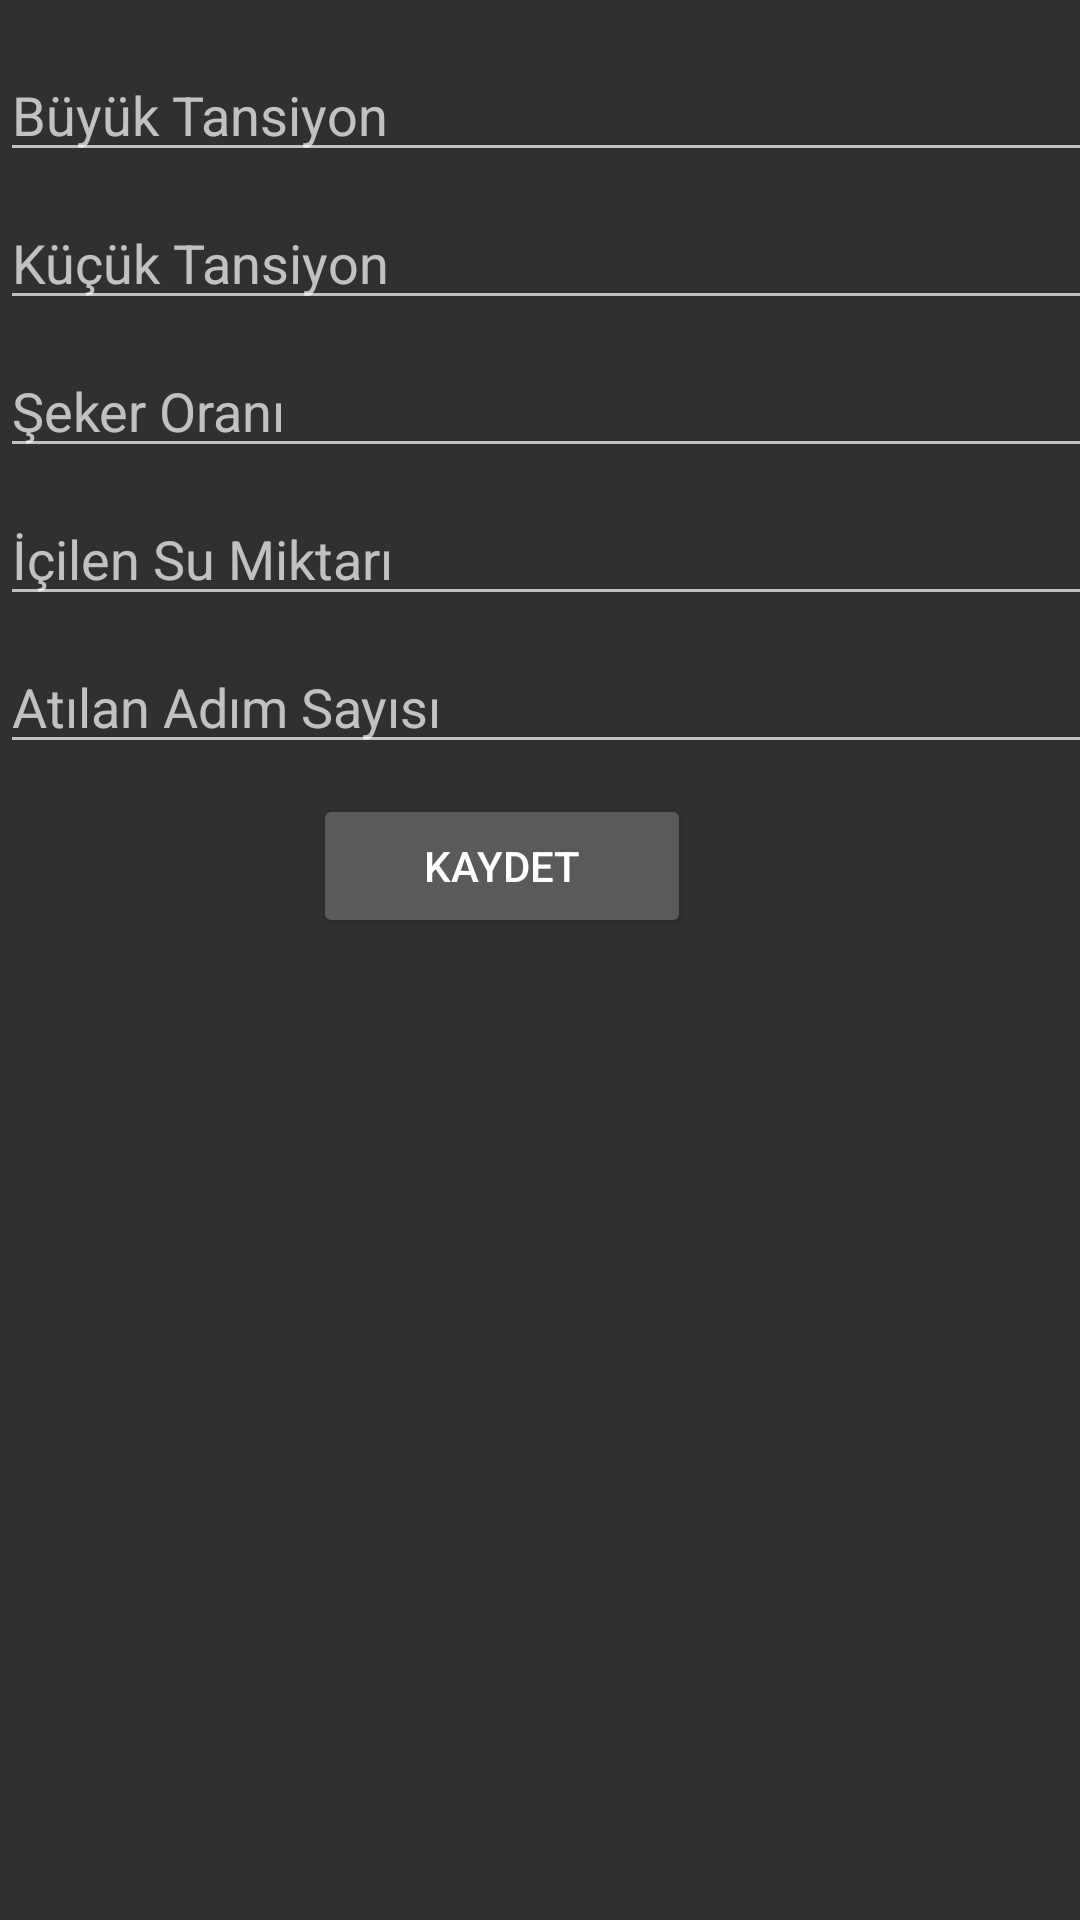

Reconstruct the res/layout file that produces this screen, plus the resources it refers to.
<!-- AndroidManifest.xml: application theme AppTheme -->
<!-- res/layout/activity_gunluk_bilgiler.xml -->
<?xml version="1.0" encoding="utf-8"?>
<android.support.constraint.ConstraintLayout xmlns:android="http://schemas.android.com/apk/res/android"
    xmlns:app="http://schemas.android.com/apk/res-auto"
    xmlns:tools="http://schemas.android.com/tools"
    android:id="@+id/activity_gunluk_bilgiler"
    android:layout_width="match_parent"
    android:layout_height="match_parent"
    tools:context="com.example.voikan.onlinesalksistemi.gunluk_bilgiler">

    <ScrollView
        android:layout_width="368dp"
        android:layout_height="0dp"
        tools:layout_editor_absoluteY="8dp"
        tools:layout_editor_absoluteX="8dp">

        <android.support.constraint.ConstraintLayout
            android:layout_width="match_parent"
            android:layout_height="match_parent">

            <Button
                android:text="KAYDET"
                android:layout_width="126dp"
                android:layout_height="wrap_content"
                android:id="@+id/btngunluk_kaydet"
                android:gravity="center"
                android:layout_marginStart="16dp"
                app:layout_constraintLeft_toLeftOf="parent"
                android:layout_marginLeft="16dp"
                android:layout_marginEnd="16dp"
                app:layout_constraintRight_toRightOf="parent"
                android:layout_marginRight="16dp"
                app:layout_constraintHorizontal_bias="0.42"
                android:layout_marginTop="10dp"
                app:layout_constraintTop_toBottomOf="@+id/etxtadim_sayisi" />

            <EditText
                android:layout_height="wrap_content"
                android:inputType="numberDecimal"
                android:ems="10"
                android:id="@+id/etxtbuyuk_tansiyon"
                android:hint="Büyük Tansiyon"
                android:maxLength="2"
                android:layout_marginTop="16dp"
                app:layout_constraintTop_toTopOf="parent"
                app:layout_constraintLeft_toLeftOf="parent"
                android:layout_width="0dp"
                app:layout_constraintRight_toRightOf="parent" />

            <EditText
                android:layout_height="wrap_content"
                android:inputType="numberDecimal"
                android:ems="10"
                android:id="@+id/etxtkucuk_tansiyon"
                android:maxLength="2"
                android:layout_marginTop="8dp"
                app:layout_constraintTop_toBottomOf="@+id/etxtbuyuk_tansiyon"
                app:layout_constraintLeft_toLeftOf="parent"
                android:hint="Küçük Tansiyon"
                android:layout_width="0dp"
                app:layout_constraintRight_toRightOf="parent"
                app:layout_constraintHorizontal_bias="0.0" />

            <EditText
                android:layout_height="wrap_content"
                android:inputType="numberDecimal"
                android:ems="10"
                android:id="@+id/etxtseker_orani"
                app:layout_constraintTop_toBottomOf="@+id/etxtkucuk_tansiyon"
                app:layout_constraintLeft_toLeftOf="parent"
                android:layout_marginTop="8dp"
                android:hint="Şeker Oranı"
                android:layout_width="0dp"
                app:layout_constraintRight_toRightOf="parent" />

            <EditText
                android:layout_height="wrap_content"
                android:inputType="numberDecimal"
                android:ems="10"
                android:id="@+id/etxticilen_su"
                android:hint="İçilen Su Miktarı"
                android:layout_marginTop="8dp"
                app:layout_constraintTop_toBottomOf="@+id/etxtseker_orani"
                app:layout_constraintLeft_toLeftOf="parent"
                android:layout_width="0dp"
                app:layout_constraintRight_toRightOf="parent" />

            <EditText
                android:layout_height="wrap_content"
                android:inputType="phone"
                android:ems="10"
                android:id="@+id/etxtadim_sayisi"
                android:layout_marginTop="8dp"
                app:layout_constraintTop_toBottomOf="@+id/etxticilen_su"
                app:layout_constraintLeft_toLeftOf="parent"
                android:hint="Atılan Adım Sayısı"
                android:layout_width="0dp"
                app:layout_constraintRight_toRightOf="parent" />
        </android.support.constraint.ConstraintLayout>
    </ScrollView>

</android.support.constraint.ConstraintLayout>
<!-- resources referenced by this layout -->
<resources>
  <style name="AppTheme" parent="Theme.AppCompat">
          
          <item name="colorPrimary">@color/actionbarrenk</item>
          <item name="colorPrimaryDark">@color/colorPrimaryDark</item>
          <item name="colorAccent">@color/colorAccent</item>
      </style>
  <color name="actionbarrenk">#313131</color>
  <!-- not gathered from this repository: default colours our renderer supplied (Android Studio template values) -->
  <color name="colorPrimaryDark">#FF3700B3</color>
  <color name="colorAccent">#FF03DAC5</color>
</resources>
